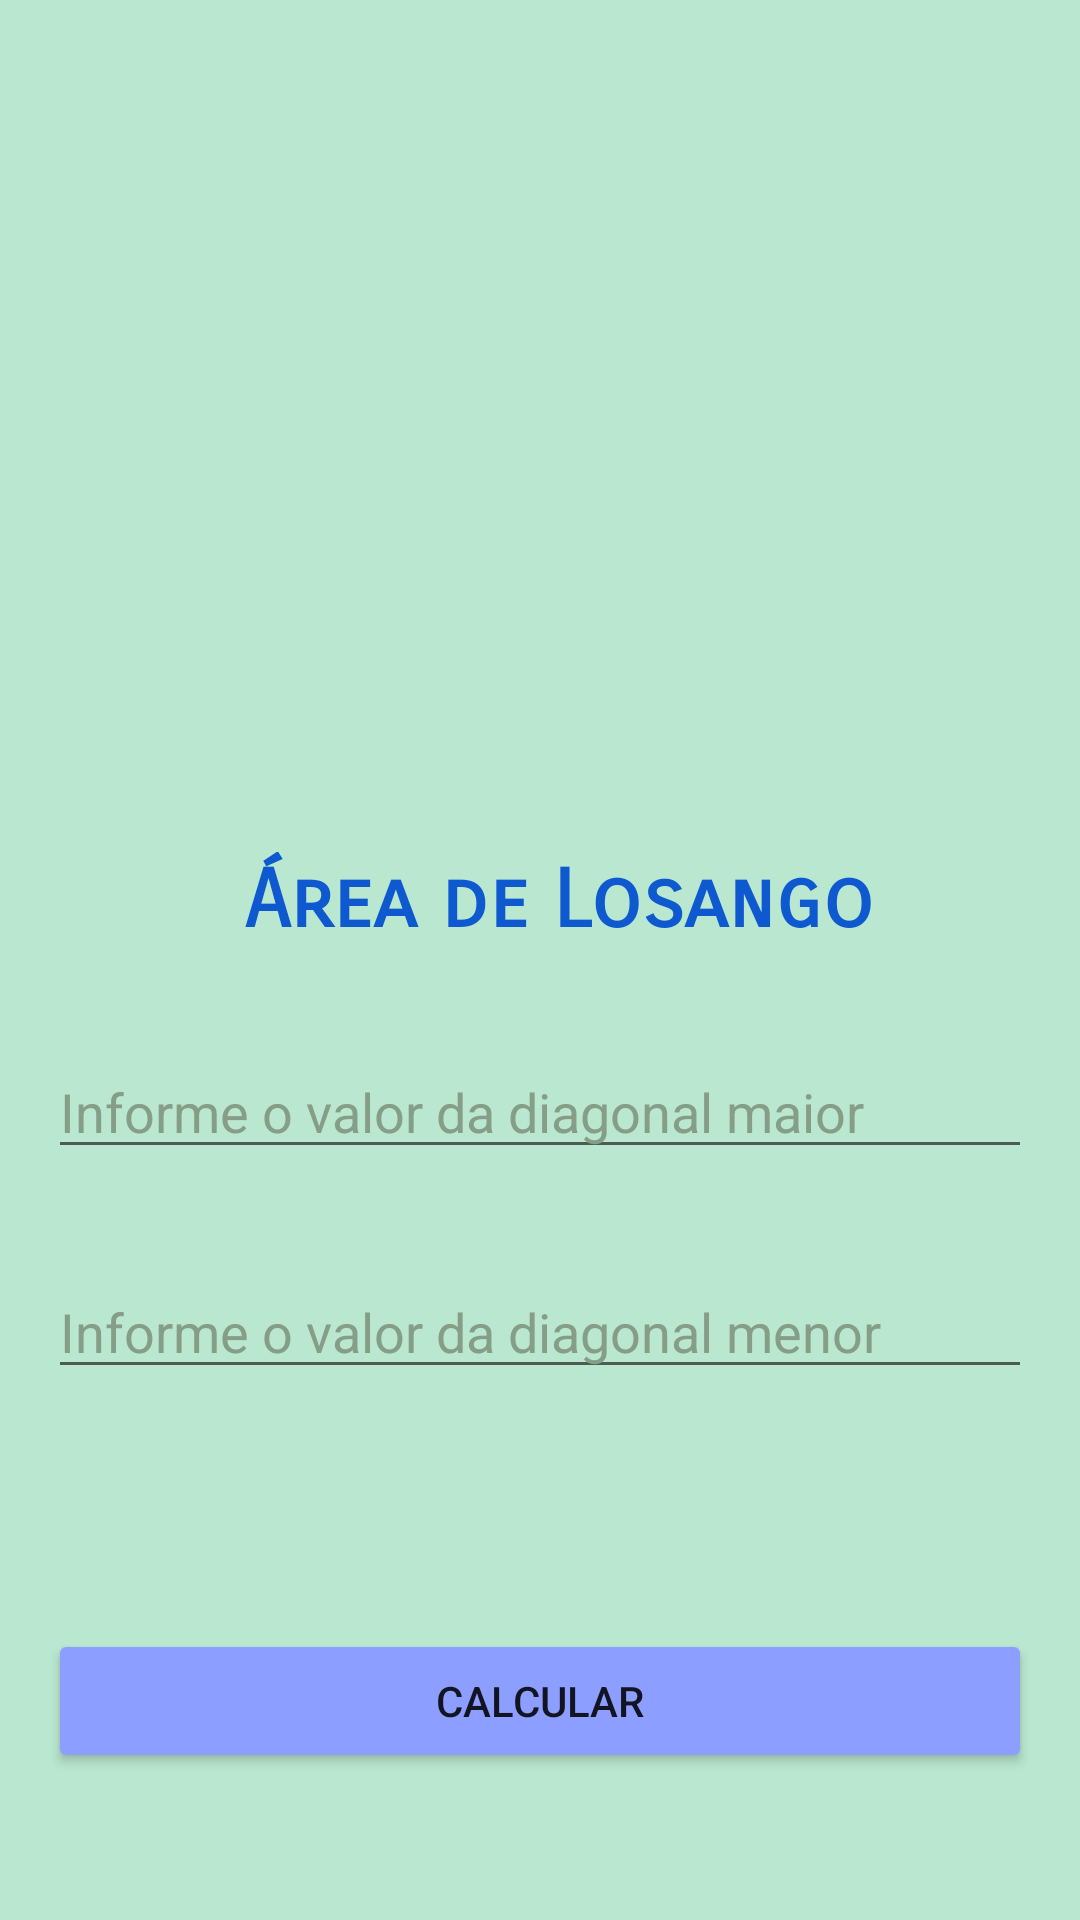

Reconstruct the res/layout file that produces this screen, plus the resources it refers to.
<!-- AndroidManifest.xml: application theme Theme.GeoCalc -->
<!-- res/layout/fragment_losango_fragment.xml -->
<?xml version="1.0" encoding="utf-8"?>
<androidx.constraintlayout.widget.ConstraintLayout xmlns:android="http://schemas.android.com/apk/res/android"
    xmlns:app="http://schemas.android.com/apk/res-auto"
    xmlns:tools="http://schemas.android.com/tools"
    android:layout_width="match_parent"
    android:layout_height="match_parent"
    tools:context="fragment_losango_fragment"
    android:background="#BAE7CF">

    <ImageView
        android:id="@+id/imgLosango"
        android:layout_width="176dp"
        android:layout_height="188dp"
        android:layout_marginTop="64dp"
        android:src="@drawable/losango"
        app:layout_constraintEnd_toEndOf="parent"
        app:layout_constraintStart_toStartOf="parent"
        app:layout_constraintTop_toTopOf="parent" />


    <TextView
        android:id="@+id/txtLosango"
        android:layout_width="wrap_content"
        android:layout_height="wrap_content"
        android:layout_marginStart="16dp"
        android:layout_marginTop="32dp"
        android:layout_marginEnd="16dp"
        android:fontFamily="sans-serif-smallcaps"
        android:text="Área de Losango"
        android:textColor="#0E59D0"
        android:textSize="27sp"
        android:textStyle="bold"
        app:layout_constraintEnd_toEndOf="parent"
        app:layout_constraintHorizontal_bias="0.556"
        app:layout_constraintStart_toStartOf="parent"
        app:layout_constraintTop_toBottomOf="@+id/imgLosango" />

    <EditText
        android:id="@+id/edtTxt_diagonalmaior_losango"
        android:layout_width="0dp"
        android:layout_height="wrap_content"
        android:layout_marginStart="16dp"
        android:layout_marginTop="32dp"
        android:layout_marginEnd="16dp"
        android:ems="10"
        android:hint="Informe o valor da diagonal maior"
        android:inputType="textPersonName"
        android:textColorHint="#869E88"
        app:layout_constraintEnd_toEndOf="parent"
        app:layout_constraintHorizontal_bias="0.0"
        app:layout_constraintStart_toStartOf="parent"
        app:layout_constraintTop_toBottomOf="@+id/txtLosango" />

    <EditText
        android:id="@+id/edtTxt_diagonalmenor_losango"
        android:layout_width="0dp"
        android:layout_height="wrap_content"
        android:layout_marginStart="16dp"
        android:layout_marginTop="32dp"
        android:layout_marginEnd="16dp"
        android:ems="10"
        android:hint="Informe o valor da diagonal menor"
        android:inputType="textPersonName"
        android:textColorHint="#869E88"
        app:layout_constraintEnd_toEndOf="parent"
        app:layout_constraintHorizontal_bias="1.0"
        app:layout_constraintStart_toStartOf="parent"
        app:layout_constraintTop_toBottomOf="@+id/edtTxt_diagonalmaior_losango" />

    <Button
        android:id="@+id/btn_calcular"
        android:layout_width="0dp"
        android:layout_height="wrap_content"
        android:layout_marginStart="16dp"

        android:layout_marginTop="80dp"
        android:layout_marginEnd="16dp"
        android:backgroundTint="#8C9EFF"
        android:text="Calcular"
        app:layout_constraintEnd_toEndOf="parent"
        app:layout_constraintHorizontal_bias="0.0"
        app:layout_constraintStart_toStartOf="parent"
        app:layout_constraintTop_toBottomOf="@+id/edtTxt_diagonalmenor_losango" />


</androidx.constraintlayout.widget.ConstraintLayout>
<!-- resources referenced by this layout -->
<resources>
  <style name="Theme.GeoCalc" parent="Theme.MaterialComponents.DayNight.DarkActionBar">
          
          <item name="colorPrimary">@color/purple_500</item>
          <item name="colorPrimaryVariant">@color/purple_700</item>
          <item name="colorOnPrimary">@color/white</item>
          
          <item name="colorSecondary">@color/teal_200</item>
          <item name="colorSecondaryVariant">@color/teal_700</item>
          <item name="colorOnSecondary">@color/black</item>
          
          <item name="android:statusBarColor" tools:targetApi="l">?attr/colorPrimaryVariant</item>
          
      </style>
  <color name="purple_500">#FF6200EE</color>
  <color name="purple_700">#FF3700B3</color>
  <color name="white">#FFFFFFFF</color>
  <color name="teal_200">#FF03DAC5</color>
  <color name="teal_700">#FF018786</color>
  <color name="black">#FF000000</color>
</resources>
